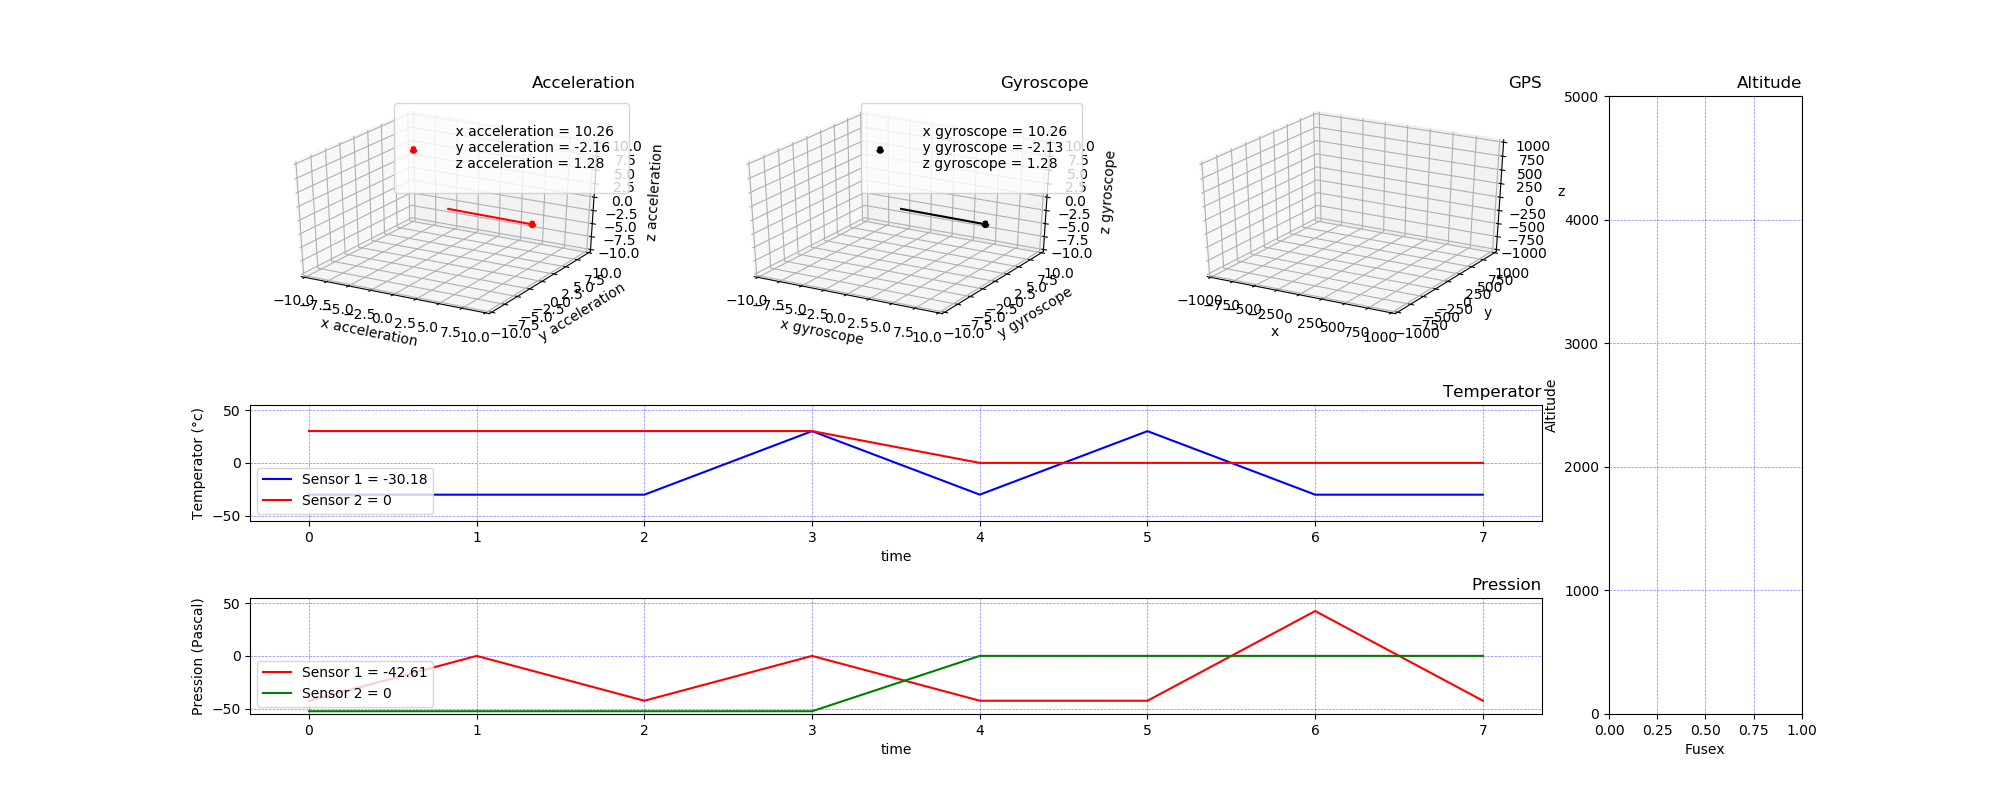

The table this chart was drawn from, first rows:
0, time, 0.0000, , 4, temperature, -30.180000, , 6, pressure, -42.580000, , 1, gps_latDeg, 48.000000, gps_latMin, 36.000000, gps_latSec, 32.250000, gps_lonDeg, -7.000000, gps_lonMin, 40.000000, gps_lonSec
0, time, 1, , 4, temperature, -30.18, , , , , , 1, gps_latDeg, 48, gps_latMin, 36, gps_latSec, 32.28, gps_lonDeg, -7, gps_lonMin, 40, gps_lonSec
0, time, 2, , 4, temperature, -30.18, , 6, pressure, -42.61, , 1, gps_latDeg, 48, gps_latMin, 36, gps_latSec, 32.28, gps_lonDeg, -7, gps_lonMin, 40, gps_lonSec
0, time, 3, , 4, temperature, 30.18, , 6, pressure, , , 1, gps_latDeg, 48, gps_latMin, 36, gps_latSec, 32.28, gps_lonDeg, -7, gps_lonMin, 40, gps_lonSec
0, time, 4, , 4, temperature, -30.15, , 6, pressure, -42.58, , , , , , , , , , , , , 
0, time, 5, , 4, temperature, 30.18, , 6, pressure, -42.61, , , , , , , , , , , , , 
0, time, 6, , 4, temperature, -30.18, , 6, pressure, 42.61, , , , , , , , , , , , , 
0, time, 7, , 4, temperature, -30.18, , 6, pressure, -42.61, , , , , , , , , , , , , 
